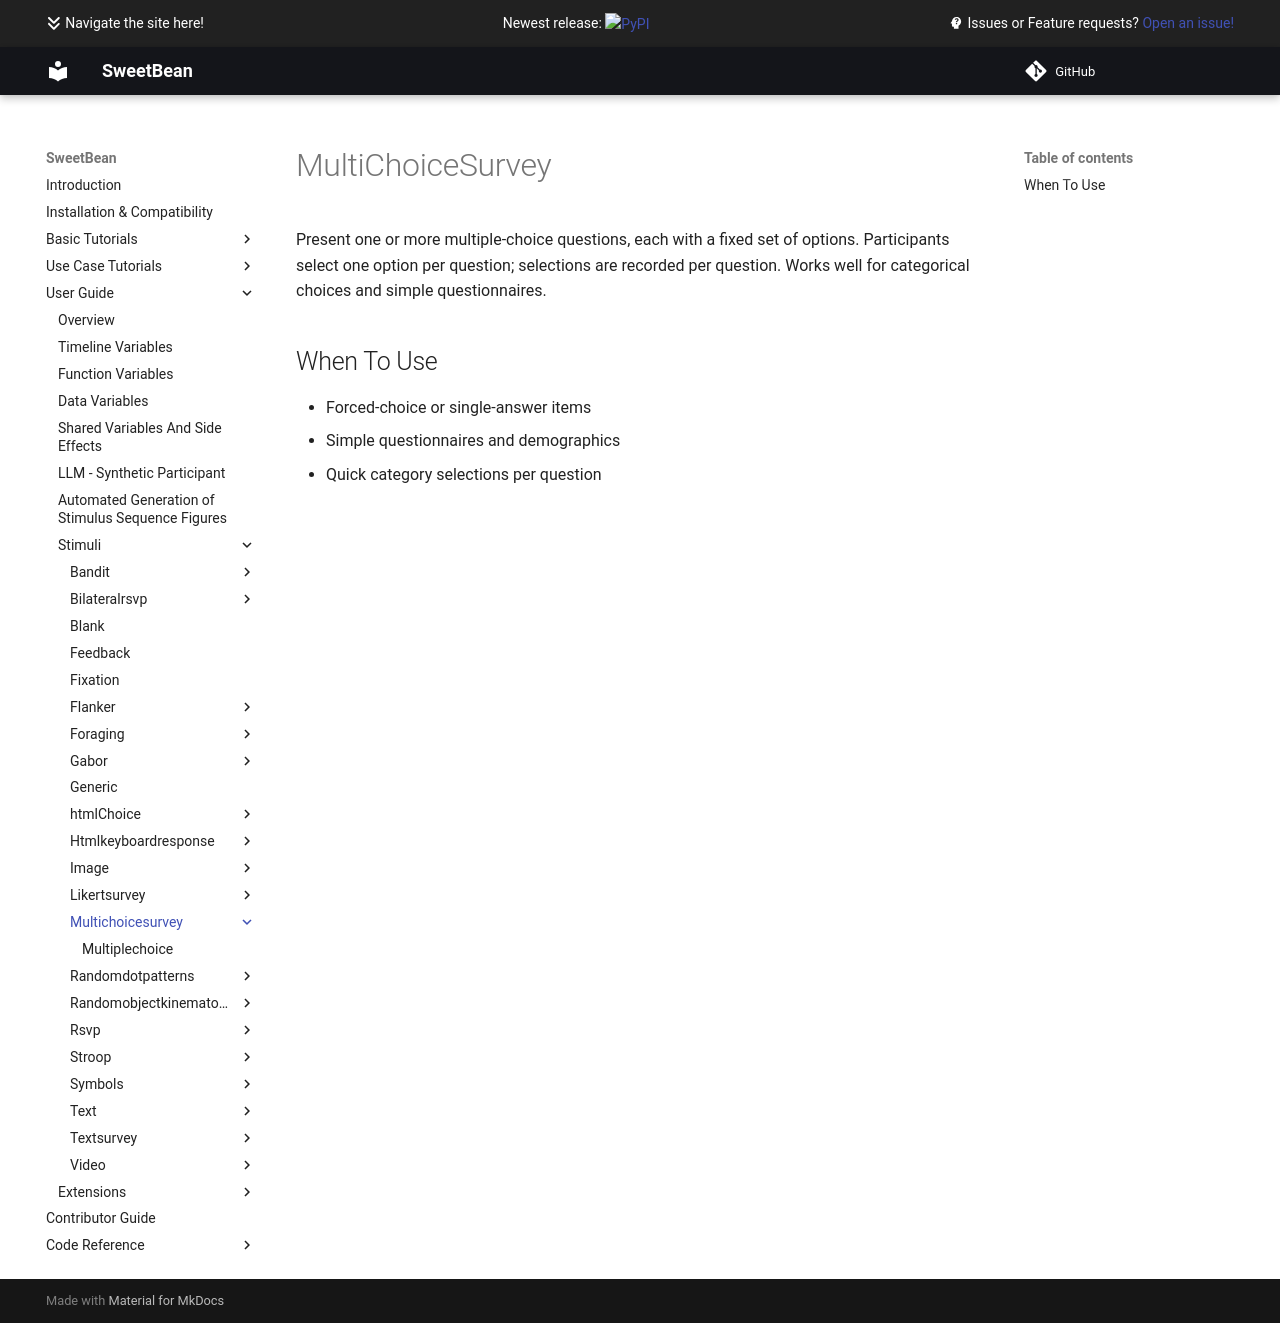

repository: AutoResearch/sweetbean · page: Stimuli/multichoicesurvey/index.html · generator: mkdocs

# MultiChoiceSurvey

Present one or more multiple-choice questions, each with a fixed set of options. Participants select one option per question; selections are recorded per question. Works well for categorical choices and simple questionnaires.

## When To Use

- Forced-choice or single-answer items
- Simple questionnaires and demographics
- Quick category selections per question
